Photos from the image-classification dataset "data" in the GitHub repository nurddeenIbra/cropland-mapping. Its 3 classes are: building, cropland, uncultivated land.

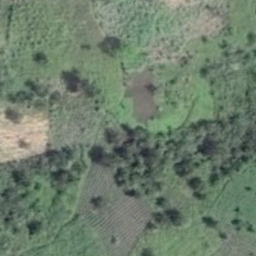
Label: cropland

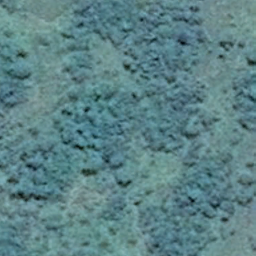
Label: uncultivated land

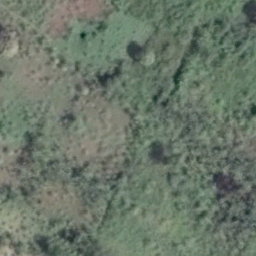
Label: cropland

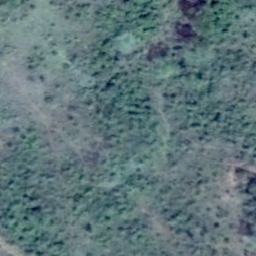
Label: uncultivated land

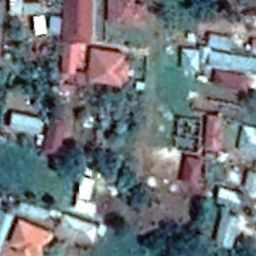
Label: building

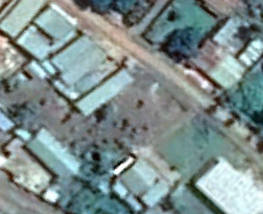
Label: building
